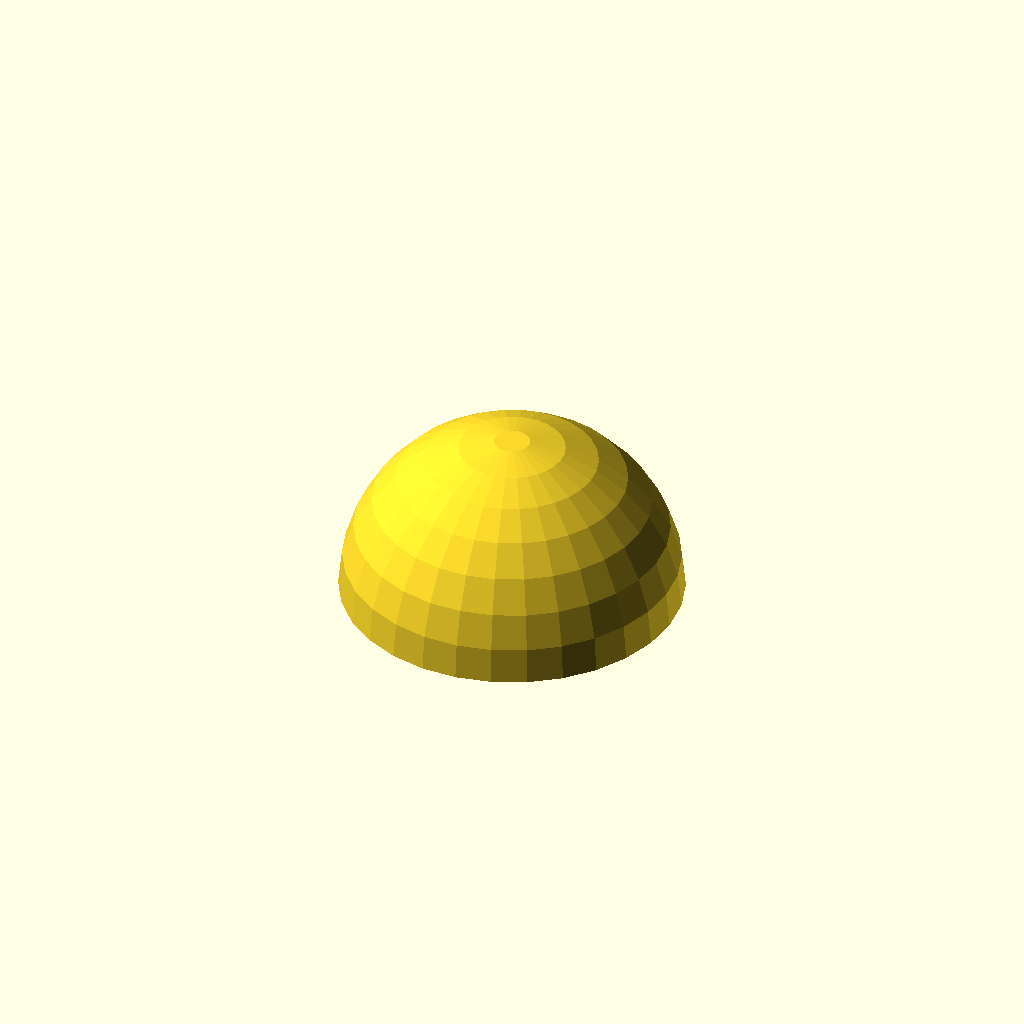
Cell 1: rendered with the file's own defaults.
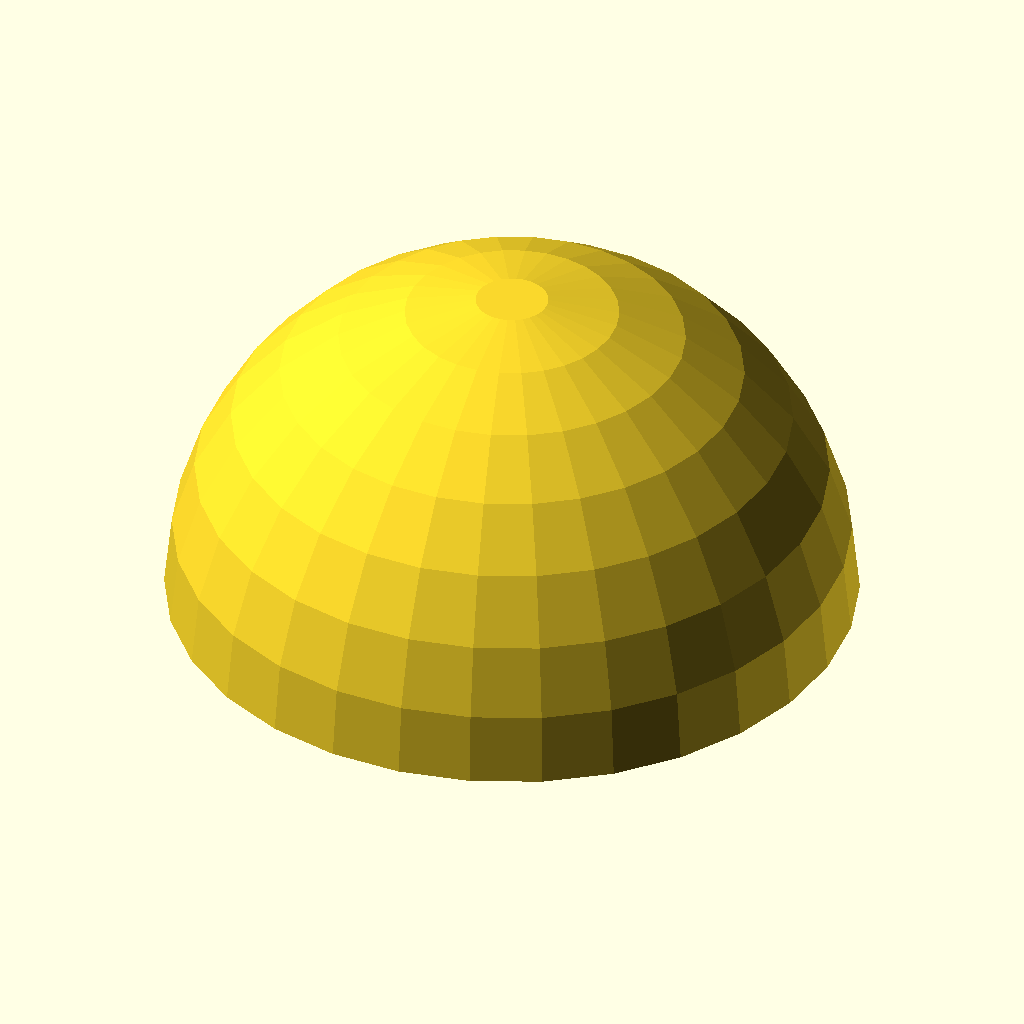
Cell 2: the same model with outer_r = 80.
One fixed orthographic camera (rotation 55°, 0°, 25°; colour scheme Cornfield) for every cell.
OpenSCAD source file assets/Tip_project.scad:
outer_r = 40;
wall = 2;
inner_r = outer_r - wall;

num_bumps = 133;
golden_angle = 137.50776405003785;

difference() {

    // -----------------------------
    // OUTER SHELL (hemisphere)
    // -----------------------------
    intersection() {
        sphere(r = outer_r);
        translate([-outer_r, -outer_r, 0])
            cube([outer_r * 2, outer_r * 2, outer_r]);
    }

    difference() {

        // -----------------------------
        // INNER CAVITY (hemisphere)
        // -----------------------------
        intersection() {
            sphere(r = inner_r);
            translate([-outer_r, -outer_r, 0])
                cube([outer_r * 2, outer_r * 2, outer_r]);
        }

        // -----------------------------
        // UNIFORMLY DISTRIBUTED BUMPS
        // (Fibonacci sphere)
        // -----------------------------
        for (i = [0:num_bumps - 1]) {

            // z from 1 to -1 (uniform)
            z = 1 - 2 * (i + 0.5) / num_bumps;

            radius = sqrt(1 - z * z);
            theta = i * golden_angle;

            x = (inner_r - 1) * radius * cos(theta);
            y = (inner_r - 1) * radius * sin(theta);
            zz = (inner_r - 1) * z;

            translate([x, y, zz])
                sphere(r = 1.2);
        }
    }
}
Customizer parameters (derived from the source; name, type, default, range or options):
outer_r: number, default 40
wall: number, default 2
num_bumps: number, default 133
golden_angle: number, default 137.50776405003785
